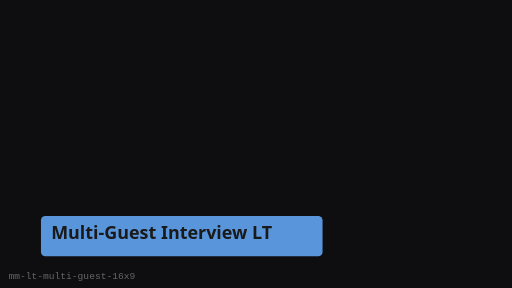
t = 0.00 s
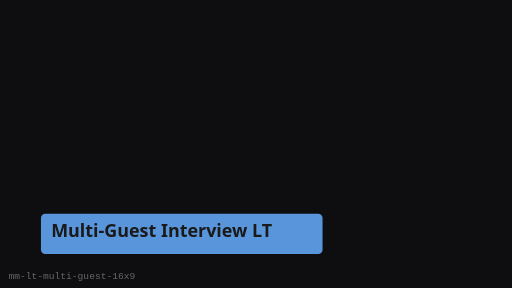
t = 0.25 s
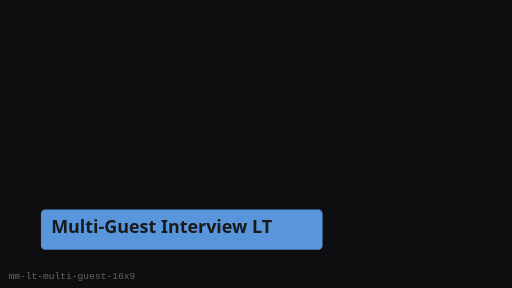
t = 0.75 s
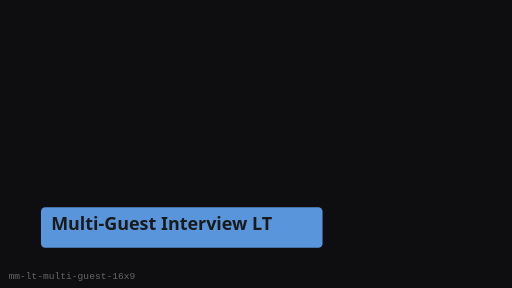
t = 1.00 s
t = 1.25 s: frame unchanged from t = 0.75 s, image omitted
t = 1.75 s: frame unchanged from t = 0.25 s, image omitted

The animated SVG that drew these frames (rendered in a browser with its animation timeline set to each time). Animation: 1 SMIL element (animateTransform=1); one cycle of 2.00 s, repeats indefinitely.

<?xml version="1.0" encoding="UTF-8"?>
<svg xmlns="http://www.w3.org/2000/svg" width="480" height="270" viewBox="0 0 480 270" role="img" aria-label="Multi-Guest Interview LT (16:9)">
  <rect width="480" height="270" fill="#0E0E10"/>
  <g><animateTransform attributeName="transform" type="translate" values="0 8;0 0;0 8" dur="2s" repeatCount="indefinite"/>
      <rect x="38.4" y="194.4" width="264" height="37.800000000000004" rx="4" fill="#5C9CE6" opacity="0.95"/>
      <text x="48" y="216" fill="#1A1A1A" font-family="Segoe UI, sans-serif" font-size="16.8" font-weight="600">Multi-Guest Interview LT</text>
    </g>
  <text x="8" y="262" fill="#666" font-size="9" font-family="monospace">mm-lt-multi-guest-16x9</text>
</svg>
